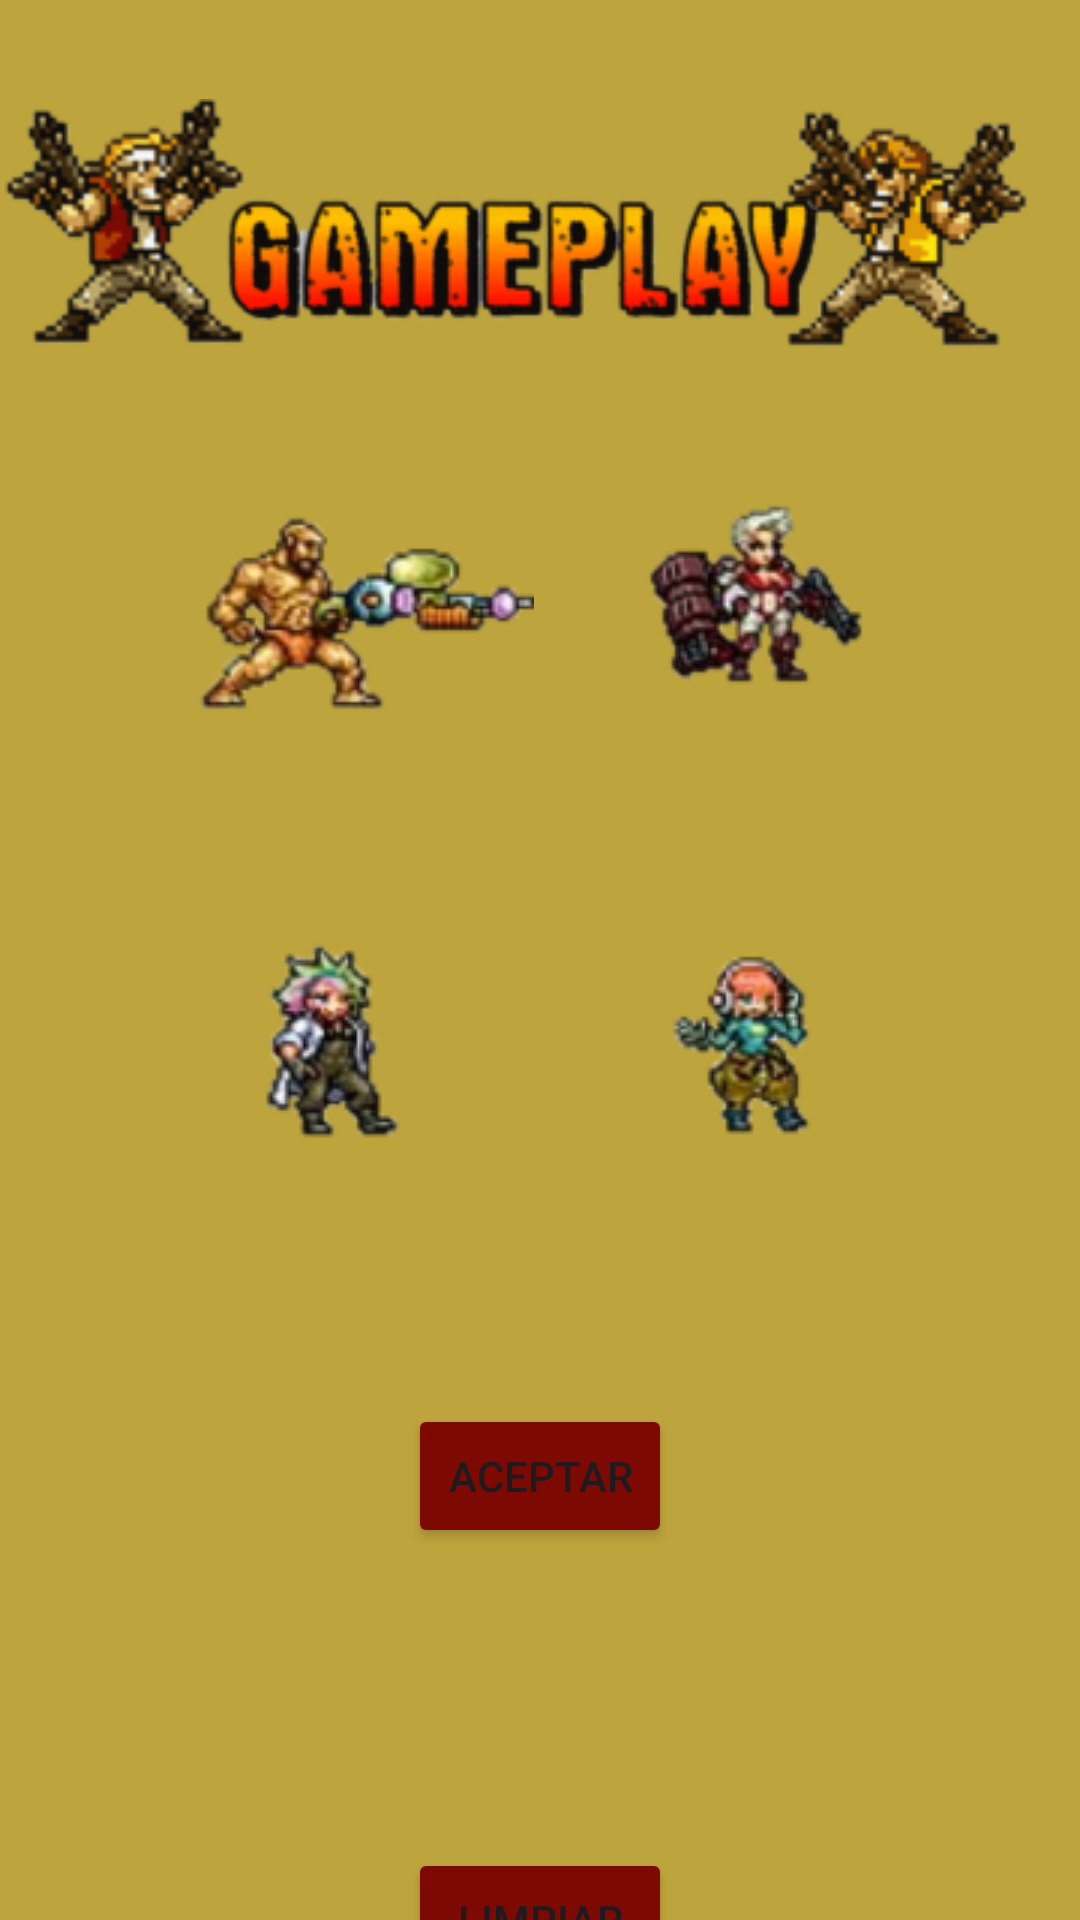

Here is an Android app screen rendered from its layout file. Give the layout XML and the strings, colors and styles it references.
<!-- AndroidManifest.xml: application theme Theme.D_empty_activity -->
<!-- res/layout/activity_m7b_metalslug.xml -->
<?xml version="1.0" encoding="utf-8"?>
<androidx.constraintlayout.widget.ConstraintLayout xmlns:android="http://schemas.android.com/apk/res/android"
    xmlns:app="http://schemas.android.com/apk/res-auto"
    xmlns:tools="http://schemas.android.com/tools"
    android:layout_width="match_parent"
    android:layout_height="match_parent"
    android:background="#BDA43C"
    tools:context=".ut03.ut03e05_A2_Metalslug">

    <ImageView
        android:id="@+id/imageView2"
        android:layout_width="wrap_content"
        android:layout_height="wrap_content"
        android:layout_marginTop="28dp"
        app:layout_constraintEnd_toEndOf="parent"
        app:layout_constraintHorizontal_bias="0.454"
        app:layout_constraintStart_toStartOf="parent"
        app:layout_constraintTop_toTopOf="parent"
        app:srcCompat="@drawable/cabecera_ok" />

    <Button
        android:id="@+id/u3a7bbtn_aceptar"
        android:layout_width="wrap_content"
        android:layout_height="wrap_content"
        android:layout_marginTop="340dp"
        android:backgroundTint="#7C0A02"
        android:text="Aceptar"
        app:layout_constraintEnd_toEndOf="@+id/u3a7bbtn_img_p4"
        app:layout_constraintStart_toStartOf="@+id/u3a7bbtn_img_p3"
        app:layout_constraintTop_toBottomOf="@+id/imageView2" />

    <ImageView
        android:id="@+id/u3a7bbtn_img_p1"
        android:layout_width="wrap_content"
        android:layout_height="wrap_content"
        android:layout_marginStart="60dp"
        android:layout_marginTop="152dp"
        app:layout_constraintStart_toStartOf="parent"
        app:layout_constraintTop_toTopOf="parent"
        app:srcCompat="@drawable/p1" />

    <ImageView
        android:id="@+id/u3a7bbtn_img_p4"
        android:layout_width="wrap_content"
        android:layout_height="wrap_content"
        android:layout_marginTop="44dp"
        android:layout_marginEnd="60dp"
        app:layout_constraintEnd_toEndOf="parent"
        app:layout_constraintTop_toBottomOf="@+id/u3a7bbtn_img_p2"
        app:srcCompat="@drawable/p4" />

    <ImageView
        android:id="@+id/u3a7bbtn_img_p3"
        android:layout_width="wrap_content"
        android:layout_height="wrap_content"
        android:layout_marginStart="60dp"
        android:layout_marginTop="44dp"
        app:layout_constraintStart_toStartOf="parent"
        app:layout_constraintTop_toBottomOf="@+id/u3a7bbtn_img_p1"
        app:srcCompat="@drawable/p3" />

    <ImageView
        android:id="@+id/u3a7bbtn_img_p2"
        android:layout_width="wrap_content"
        android:layout_height="wrap_content"
        android:layout_marginTop="152dp"
        android:layout_marginEnd="60dp"
        app:layout_constraintEnd_toEndOf="parent"
        app:layout_constraintTop_toTopOf="parent"
        app:srcCompat="@drawable/p2" />

    <Button
        android:id="@+id/u3a7bbtn_limpiar"
        android:layout_width="wrap_content"
        android:layout_height="wrap_content"
        android:layout_marginTop="100dp"
        android:backgroundTint="#7C0A02"
        android:text="Limpiar"
        app:layout_constraintEnd_toEndOf="@+id/u3a7bbtn_aceptar"
        app:layout_constraintStart_toStartOf="@+id/u3a7bbtn_aceptar"
        app:layout_constraintTop_toBottomOf="@+id/u3a7bbtn_aceptar" />
</androidx.constraintlayout.widget.ConstraintLayout>
<!-- resources referenced by this layout -->
<resources>
  <!-- drawable cabecera_ok: png bitmap (drawable, 53614 bytes) -->
  <!-- drawable p1: png bitmap (drawable, 13043 bytes) -->
  <!-- drawable p2: png bitmap (drawable, 9941 bytes) -->
  <!-- drawable p3: png bitmap (drawable, 7762 bytes) -->
  <!-- drawable p4: png bitmap (drawable, 7262 bytes) -->
  <style name="Theme.D_empty_activity" parent="Base.Theme.D_empty_activity" />
  <style name="Base.Theme.D_empty_activity" parent="Theme.Material3.DayNight.NoActionBar">
          
          
      </style>
</resources>
